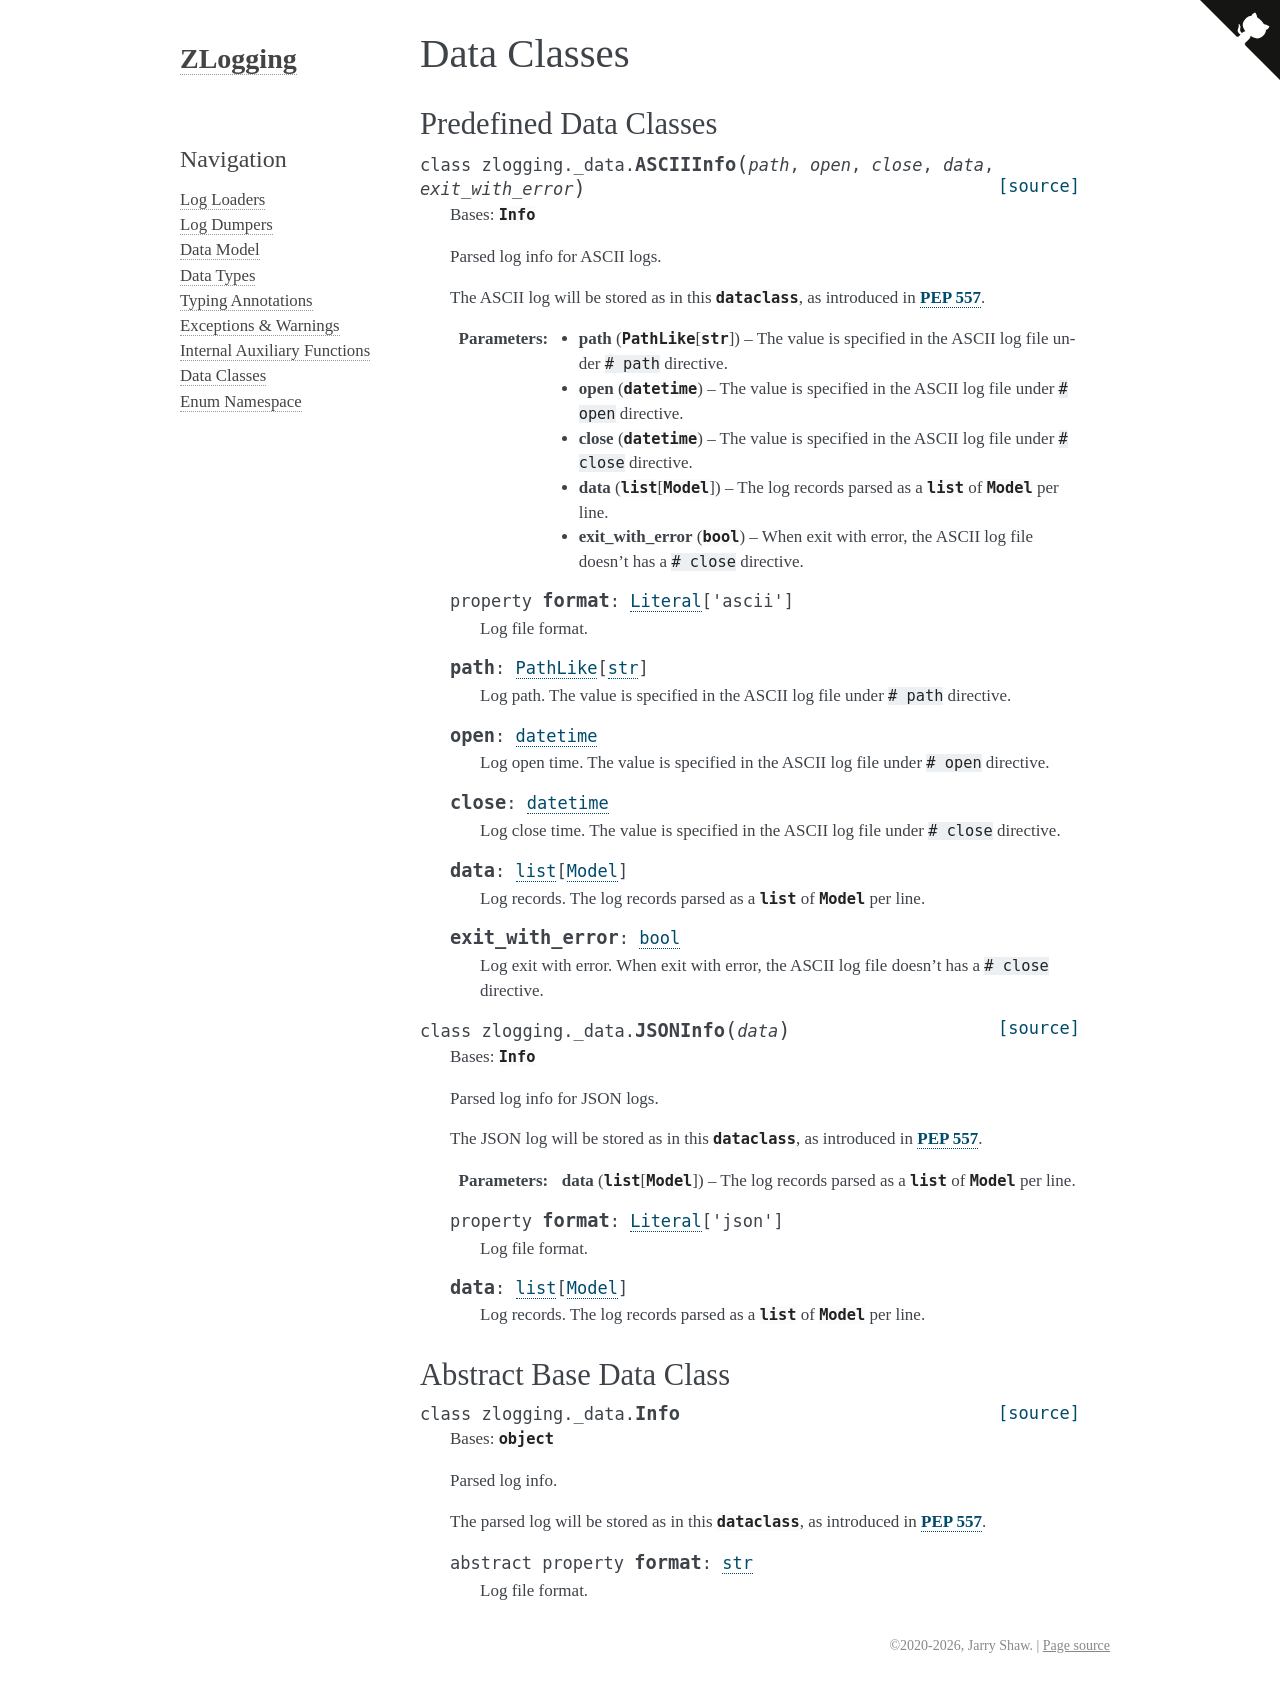

repository: JarryShaw/zlogging · page: _data.html · generator: sphinx

Data Classes
============

.. module:: zlogging._data

Predefined Data Classes
-----------------------

.. autoclass:: zlogging._data.ASCIIInfo
   :members:
   :show-inheritance:

.. autoclass:: zlogging._data.JSONInfo
   :members:
   :show-inheritance:

Abstract Base Data Class
------------------------

.. autoclass:: zlogging._data.Info
   :members:
   :show-inheritance:
